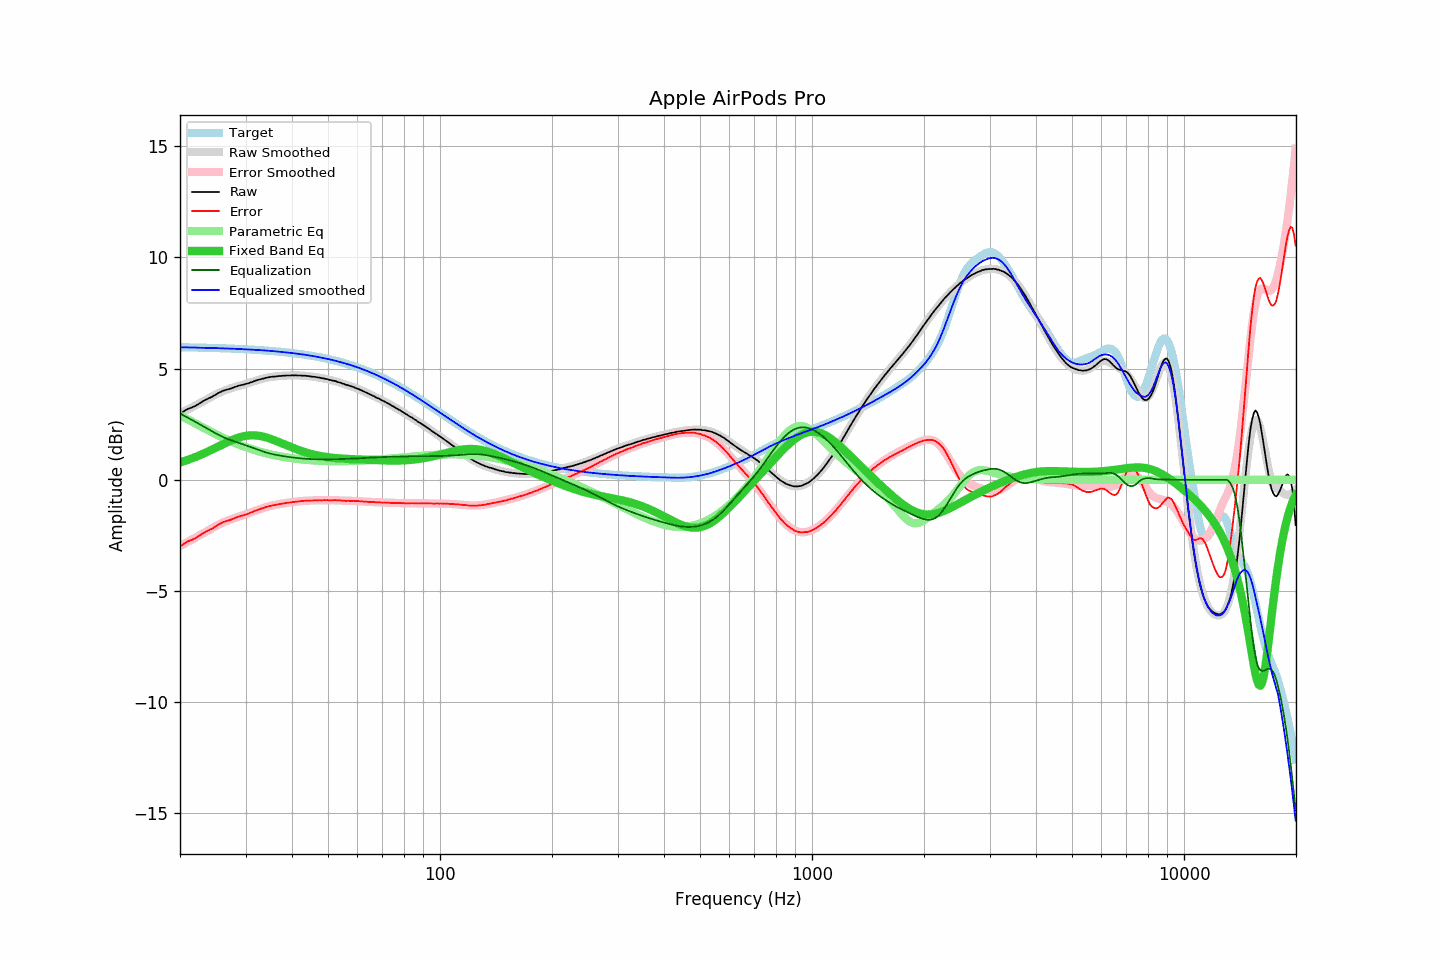

The data file committed next to this chart (first rows):
frequency, raw, error, smoothed, error_smoothed, equalization, parametric_eq, equalized_raw, equalized_smoothed, target
20.00, 2.95, -3.01, 2.98, -2.98, 2.98, 0.78, 5.93, 5.96, 5.96
20.20, 3.01, -2.95, 3.02, -2.94, 2.94, 0.80, 5.95, 5.96, 5.96
20.40, 3.06, -2.90, 3.05, -2.90, 2.90, 0.83, 5.97, 5.96, 5.96
20.61, 3.11, -2.85, 3.09, -2.87, 2.87, 0.85, 5.97, 5.96, 5.96
20.81, 3.15, -2.81, 3.13, -2.83, 2.83, 0.87, 5.98, 5.96, 5.96
21.02, 3.19, -2.77, 3.17, -2.79, 2.79, 0.90, 5.98, 5.95, 5.96
21.23, 3.21, -2.74, 3.21, -2.75, 2.75, 0.92, 5.96, 5.95, 5.95
21.44, 3.24, -2.71, 3.24, -2.71, 2.71, 0.95, 5.95, 5.95, 5.95
21.66, 3.27, -2.68, 3.28, -2.67, 2.67, 0.98, 5.94, 5.95, 5.95
21.87, 3.30, -2.65, 3.32, -2.63, 2.63, 1.01, 5.93, 5.95, 5.95
22.09, 3.34, -2.61, 3.36, -2.59, 2.59, 1.03, 5.93, 5.95, 5.95
22.31, 3.38, -2.57, 3.40, -2.55, 2.55, 1.06, 5.93, 5.94, 5.95
22.54, 3.43, -2.52, 3.43, -2.51, 2.51, 1.09, 5.94, 5.94, 5.95
22.76, 3.47, -2.47, 3.47, -2.47, 2.47, 1.13, 5.94, 5.94, 5.94
22.99, 3.52, -2.42, 3.51, -2.43, 2.43, 1.16, 5.95, 5.93, 5.94
23.22, 3.56, -2.38, 3.55, -2.39, 2.39, 1.19, 5.95, 5.93, 5.94
23.45, 3.60, -2.34, 3.59, -2.34, 2.34, 1.22, 5.95, 5.93, 5.94
23.69, 3.63, -2.31, 3.63, -2.30, 2.30, 1.26, 5.93, 5.93, 5.94
23.92, 3.67, -2.26, 3.67, -2.26, 2.26, 1.29, 5.93, 5.93, 5.93
24.16, 3.70, -2.23, 3.71, -2.22, 2.22, 1.32, 5.92, 5.93, 5.93
24.40, 3.73, -2.20, 3.75, -2.18, 2.18, 1.36, 5.91, 5.93, 5.93
24.65, 3.78, -2.15, 3.79, -2.14, 2.14, 1.39, 5.92, 5.93, 5.93
24.89, 3.82, -2.10, 3.83, -2.10, 2.10, 1.43, 5.92, 5.92, 5.93
25.14, 3.86, -2.06, 3.86, -2.06, 2.06, 1.47, 5.92, 5.92, 5.92
25.39, 3.91, -2.01, 3.90, -2.02, 2.02, 1.50, 5.93, 5.92, 5.92
25.65, 3.94, -1.98, 3.93, -1.98, 1.98, 1.54, 5.93, 5.91, 5.92
25.91, 3.98, -1.94, 3.96, -1.95, 1.95, 1.57, 5.93, 5.91, 5.92
26.16, 4.01, -1.90, 3.99, -1.92, 1.92, 1.61, 5.93, 5.91, 5.91
26.43, 4.03, -1.88, 4.02, -1.89, 1.89, 1.64, 5.92, 5.91, 5.91
26.69, 4.05, -1.86, 4.05, -1.85, 1.85, 1.68, 5.91, 5.91, 5.91
26.96, 4.07, -1.83, 4.08, -1.83, 1.83, 1.71, 5.90, 5.90, 5.91
27.23, 4.09, -1.81, 4.10, -1.80, 1.80, 1.74, 5.89, 5.90, 5.90
27.50, 4.11, -1.79, 4.13, -1.77, 1.77, 1.78, 5.88, 5.90, 5.90
27.77, 4.14, -1.76, 4.15, -1.75, 1.75, 1.81, 5.89, 5.89, 5.90
28.05, 4.17, -1.72, 4.17, -1.72, 1.72, 1.83, 5.89, 5.89, 5.89
28.33, 4.19, -1.70, 4.19, -1.70, 1.70, 1.86, 5.89, 5.89, 5.89
28.62, 4.22, -1.67, 4.21, -1.67, 1.67, 1.89, 5.89, 5.88, 5.89
28.90, 4.24, -1.64, 4.23, -1.65, 1.65, 1.91, 5.89, 5.88, 5.88
29.19, 4.26, -1.62, 4.25, -1.62, 1.62, 1.93, 5.89, 5.88, 5.88
29.48, 4.27, -1.61, 4.27, -1.60, 1.60, 1.95, 5.87, 5.87, 5.88
29.78, 4.29, -1.58, 4.30, -1.57, 1.57, 1.96, 5.86, 5.87, 5.87
30.08, 4.31, -1.56, 4.32, -1.55, 1.55, 1.98, 5.86, 5.87, 5.87
30.38, 4.33, -1.54, 4.34, -1.52, 1.52, 1.99, 5.85, 5.86, 5.87
30.68, 4.35, -1.51, 4.36, -1.50, 1.50, 1.99, 5.85, 5.86, 5.86
30.99, 4.38, -1.48, 4.38, -1.47, 1.47, 2.00, 5.85, 5.85, 5.86
31.30, 4.40, -1.45, 4.41, -1.44, 1.44, 2.00, 5.84, 5.85, 5.85
31.61, 4.43, -1.42, 4.43, -1.42, 1.42, 2.00, 5.85, 5.85, 5.85
31.93, 4.46, -1.38, 4.45, -1.39, 1.39, 2.00, 5.85, 5.84, 5.84
32.24, 4.48, -1.36, 4.47, -1.36, 1.36, 1.99, 5.84, 5.84, 5.84
32.57, 4.50, -1.33, 4.50, -1.34, 1.34, 1.98, 5.84, 5.83, 5.84
32.89, 4.52, -1.31, 4.52, -1.31, 1.31, 1.97, 5.83, 5.83, 5.83
33.22, 4.54, -1.28, 4.54, -1.29, 1.29, 1.95, 5.83, 5.83, 5.83
33.55, 4.55, -1.27, 4.56, -1.26, 1.26, 1.94, 5.81, 5.82, 5.82
33.89, 4.58, -1.23, 4.57, -1.24, 1.24, 1.92, 5.82, 5.82, 5.82
34.23, 4.59, -1.22, 4.59, -1.22, 1.22, 1.90, 5.81, 5.81, 5.81
34.57, 4.61, -1.19, 4.60, -1.20, 1.20, 1.87, 5.81, 5.80, 5.80
34.92, 4.62, -1.18, 4.62, -1.18, 1.18, 1.85, 5.80, 5.80, 5.80
35.27, 4.63, -1.16, 4.63, -1.16, 1.16, 1.82, 5.79, 5.79, 5.79
35.62, 4.64, -1.15, 4.64, -1.15, 1.15, 1.80, 5.79, 5.79, 5.79
35.97, 4.64, -1.14, 4.65, -1.13, 1.13, 1.77, 5.77, 5.78, 5.78
... 635 more rows
